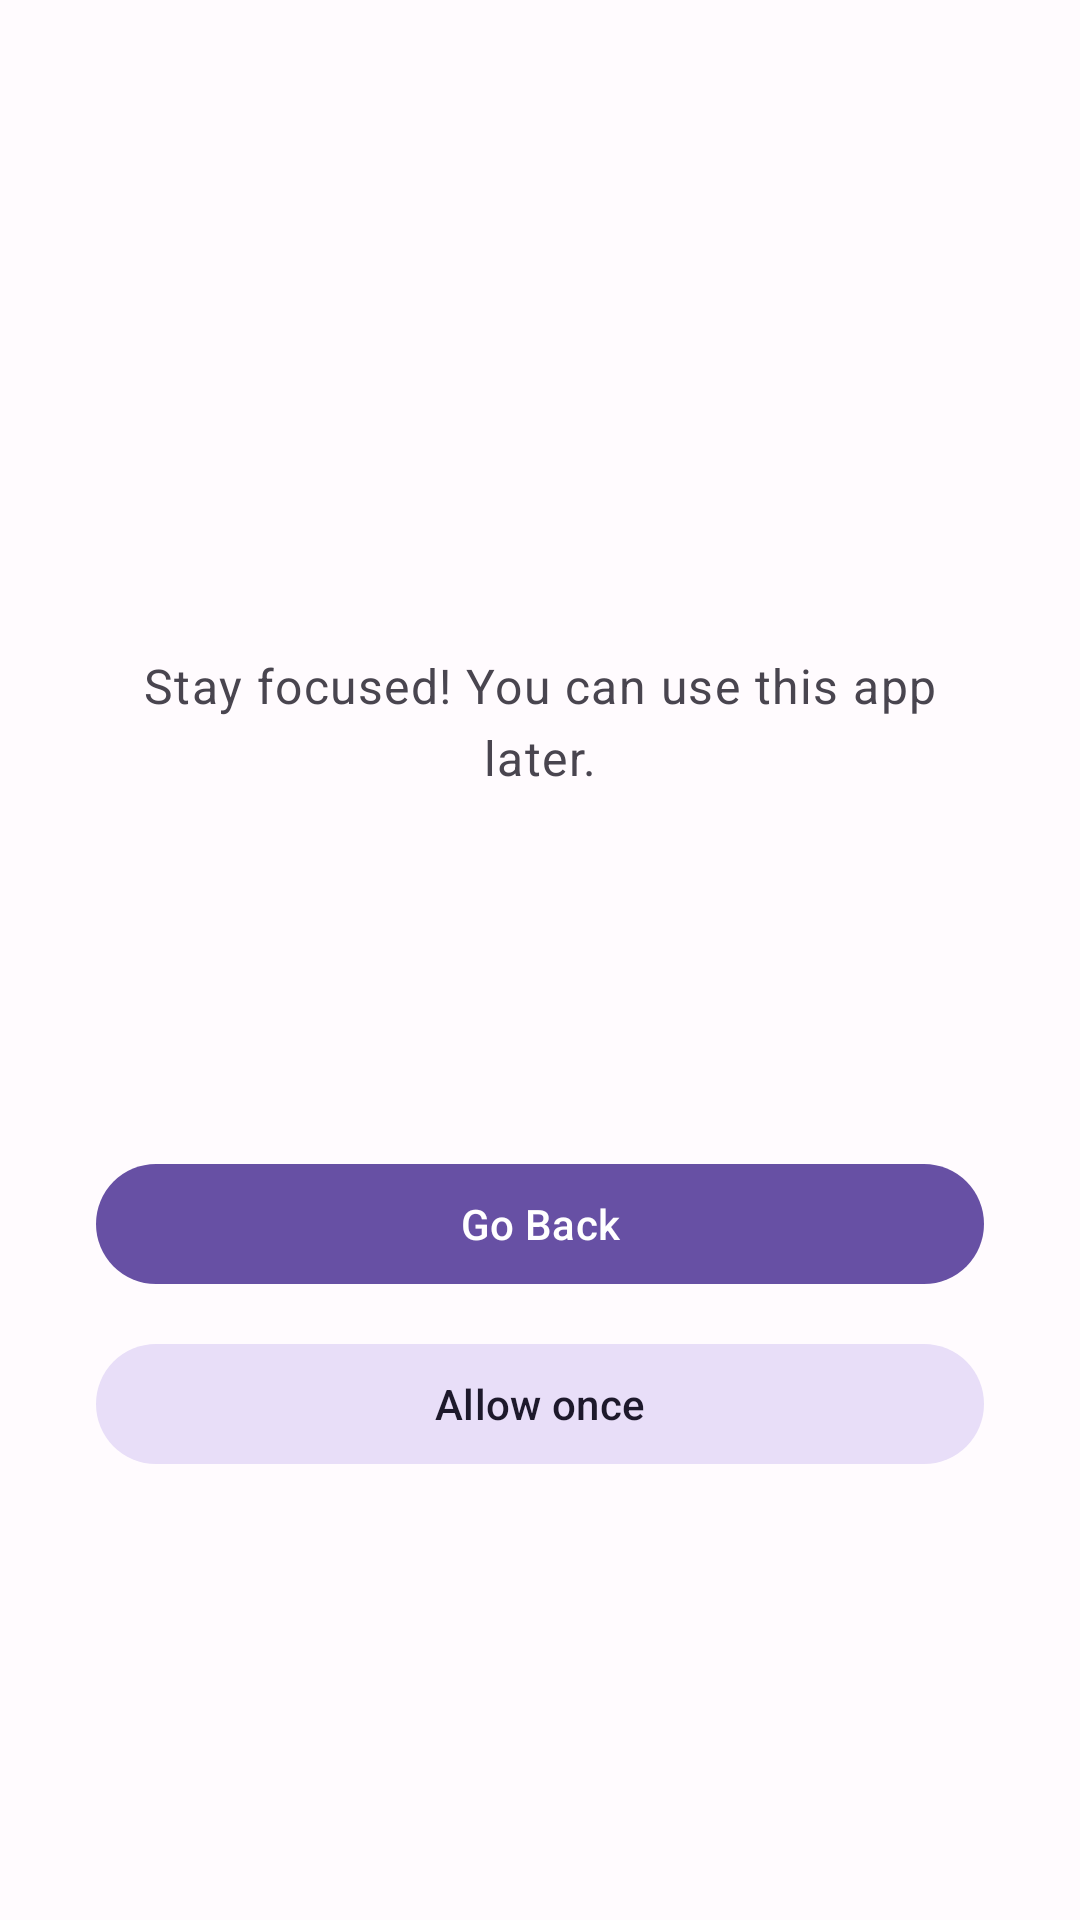

The Android layout XML behind this screen, and the referenced resources:
<!-- AndroidManifest.xml: activity theme Theme.ScreenTimeTracker -->
<!-- res/layout/activity_focus_block.xml -->
<?xml version="1.0" encoding="utf-8"?>
<androidx.constraintlayout.widget.ConstraintLayout
    xmlns:android="http://schemas.android.com/apk/res/android"
    xmlns:app="http://schemas.android.com/apk/res-auto"
    xmlns:tools="http://schemas.android.com/tools"
    android:layout_width="match_parent"
    android:layout_height="match_parent"
    android:background="?attr/colorSurface"
    android:fitsSystemWindows="true"
    tools:context=".focus.ui.FocusBlockActivity">

    
    <LinearLayout
        android:layout_width="0dp"
        android:layout_height="wrap_content"
        android:orientation="vertical"
        android:gravity="center_horizontal"
        android:padding="32dp"
        app:layout_constraintTop_toTopOf="parent"
        app:layout_constraintBottom_toBottomOf="parent"
        app:layout_constraintStart_toStartOf="parent"
        app:layout_constraintEnd_toEndOf="parent">

        
        <ImageView
            android:id="@+id/appIcon"
            android:layout_width="64dp"
            android:layout_height="64dp"
            android:scaleType="fitCenter"
            android:contentDescription="@null"
            tools:src="@android:drawable/sym_def_app_icon" />

        
        <com.google.android.material.textview.MaterialTextView
            android:id="@+id/appName"
            android:layout_width="wrap_content"
            android:layout_height="wrap_content"
            android:layout_marginTop="16dp"
            android:textAppearance="?attr/textAppearanceHeadlineMedium"
            android:textColor="?attr/colorOnSurface"
            tools:text="Instagram" />

        
        <com.google.android.material.textview.MaterialTextView
            android:id="@+id/focusMessage"
            android:layout_width="wrap_content"
            android:layout_height="wrap_content"
            android:layout_marginTop="8dp"
            android:text="@string/focus_block_message"
            android:textAppearance="?attr/textAppearanceBodyLarge"
            android:textColor="?attr/colorOnSurfaceVariant"
            android:gravity="center" />

        
        <com.google.android.material.textview.MaterialTextView
            android:id="@+id/scheduleName"
            android:layout_width="wrap_content"
            android:layout_height="wrap_content"
            android:layout_marginTop="24dp"
            android:textAppearance="?attr/textAppearanceTitleMedium"
            android:textColor="?attr/colorPrimary"
            tools:text="Work Hours is active" />

        
        <com.google.android.material.textview.MaterialTextView
            android:id="@+id/timeRemaining"
            android:layout_width="wrap_content"
            android:layout_height="wrap_content"
            android:layout_marginTop="8dp"
            android:textAppearance="?attr/textAppearanceBodyMedium"
            android:textColor="?attr/colorOnSurfaceVariant"
            tools:text="2h 30m remaining" />

        
        <com.google.android.material.button.MaterialButton
            android:id="@+id/btnGoBack"
            android:layout_width="match_parent"
            android:layout_height="wrap_content"
            android:layout_marginTop="48dp"
            android:text="@string/focus_block_go_back"
            app:cornerRadius="28dp" />

        <com.google.android.material.button.MaterialButton
            android:id="@+id/btnAllowOnce"
            style="@style/Widget.Material3.Button.TonalButton"
            android:layout_width="match_parent"
            android:layout_height="wrap_content"
            android:layout_marginTop="12dp"
            android:text="@string/focus_block_allow_once"
            app:cornerRadius="28dp" />

        <com.google.android.material.button.MaterialButton
            android:id="@+id/btnAllow15Min"
            style="@style/Widget.Material3.Button.TextButton"
            android:layout_width="match_parent"
            android:layout_height="wrap_content"
            android:layout_marginTop="8dp"
            tools:text="End Work Hours for today" />

    </LinearLayout>

</androidx.constraintlayout.widget.ConstraintLayout>
<!-- resources referenced by this layout -->
<resources>
  <string name="focus_block_allow_once">Allow once</string>
  <string name="focus_block_go_back">Go Back</string>
  <string name="focus_block_message">Stay focused! You can use this app later.</string>
  <style name="Theme.ScreenTimeTracker" parent="Theme.Material3.DayNight.NoActionBar">
          
          <item name="colorPrimary">@color/md_theme_light_primary</item>
          <item name="colorOnPrimary">@color/md_theme_light_onPrimary</item>
          <item name="colorPrimaryContainer">@color/md_theme_light_primaryContainer</item>
          <item name="colorOnPrimaryContainer">@color/md_theme_light_onPrimaryContainer</item>
  
          
          <item name="colorSecondary">@color/md_theme_light_secondary</item>
          <item name="colorOnSecondary">@color/md_theme_light_onSecondary</item>
          <item name="colorSecondaryContainer">@color/md_theme_light_secondaryContainer</item>
          <item name="colorOnSecondaryContainer">@color/md_theme_light_onSecondaryContainer</item>
  
          
          <item name="colorTertiary">@color/md_theme_light_tertiary</item>
          <item name="colorOnTertiary">@color/md_theme_light_onTertiary</item>
          <item name="colorTertiaryContainer">@color/md_theme_light_tertiaryContainer</item>
          <item name="colorOnTertiaryContainer">@color/md_theme_light_onTertiaryContainer</item>
  
          
          <item name="colorError">@color/md_theme_light_error</item>
          <item name="colorOnError">@color/md_theme_light_onError</item>
          <item name="colorErrorContainer">@color/md_theme_light_errorContainer</item>
          <item name="colorOnErrorContainer">@color/md_theme_light_onErrorContainer</item>
  
          
          <item name="android:colorBackground">@color/md_theme_light_background</item>
          <item name="colorOnBackground">@color/md_theme_light_onBackground</item>
          <item name="colorSurface">@color/md_theme_light_surface</item>
          <item name="colorOnSurface">@color/md_theme_light_onSurface</item>
          <item name="colorSurfaceVariant">@color/md_theme_light_surfaceVariant</item>
          <item name="colorOnSurfaceVariant">@color/md_theme_light_onSurfaceVariant</item>
  
          
          <item name="colorOutline">@color/md_theme_light_outline</item>
          <item name="colorOutlineVariant">@color/md_theme_light_outlineVariant</item>
  
          
          <item name="android:statusBarColor">@android:color/transparent</item>
          <item name="android:navigationBarColor">@android:color/transparent</item>
      </style>
  <color name="md_theme_light_primary">#6750A4</color>
  <color name="md_theme_light_onPrimary">#FFFFFF</color>
  <color name="md_theme_light_primaryContainer">#EADDFF</color>
  <color name="md_theme_light_onPrimaryContainer">#21005D</color>
  <color name="md_theme_light_secondary">#625B71</color>
  <color name="md_theme_light_onSecondary">#FFFFFF</color>
  <color name="md_theme_light_secondaryContainer">#E8DEF8</color>
  <color name="md_theme_light_onSecondaryContainer">#1D192B</color>
  <color name="md_theme_light_tertiary">#7D5260</color>
  <color name="md_theme_light_onTertiary">#FFFFFF</color>
  <color name="md_theme_light_tertiaryContainer">#FFD8E4</color>
  <color name="md_theme_light_onTertiaryContainer">#31111D</color>
  <color name="md_theme_light_error">#B3261E</color>
  <color name="md_theme_light_onError">#FFFFFF</color>
  <color name="md_theme_light_errorContainer">#F9DEDC</color>
  <color name="md_theme_light_onErrorContainer">#410E0B</color>
  <color name="md_theme_light_background">#FFFBFE</color>
  <color name="md_theme_light_onBackground">#1C1B1F</color>
  <color name="md_theme_light_surface">#FFFBFE</color>
  <color name="md_theme_light_onSurface">#1C1B1F</color>
  <color name="md_theme_light_surfaceVariant">#E7E0EC</color>
  <color name="md_theme_light_onSurfaceVariant">#49454F</color>
  <color name="md_theme_light_outline">#79747E</color>
  <color name="md_theme_light_outlineVariant">#CAC4D0</color>
</resources>
